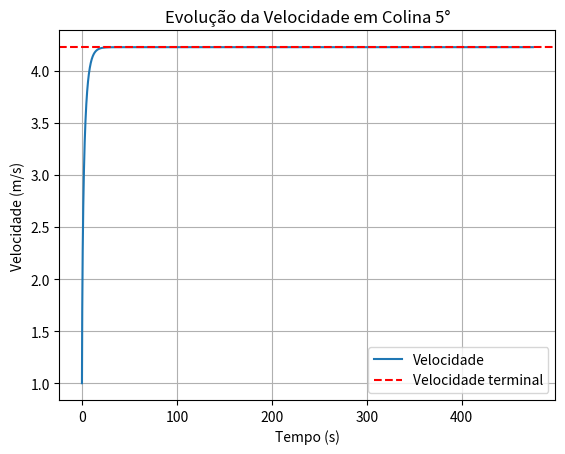

This chart was generated by the following Python code:
import numpy as np
import matplotlib.pyplot as plt

# Parâmetros (mesmos do problema anterior)
P = 0.4 * 735.5       # Potência em watts (0.4 cv)
m = 75.0              # Massa do ciclista + bicicleta em kg
CdA = 0.5             # Área de arrasto em m^2
rho = 1.225           # Densidade do ar em kg/m^3
k = 0.5 * rho * CdA   # Termo do coeficiente de arrasto
g = 9.81              # Aceleração da gravidade em m/s^2
theta = np.deg2rad(5) # Inclinação de 5° em radianos
sin_theta = np.sin(theta)

# Função para encontrar velocidade terminal resolvendo P/v = k v^2 + m g sin(theta)
def find_v_terminal(P, k, m, sin_theta):
    f = lambda v: P/v - k*v**2 - m*g*sin_theta
    # Busca binária em [1e-3, 20]
    a, b = 1e-3, 20.0
    fa, fb = f(a), f(b)
    if fa*fb > 0:
        return np.nan
    for _ in range(50):
        mid = 0.5*(a+b)
        fm = f(mid)
        if fa*fm > 0:
            a, fa = mid, fm
        else:
            b, fb = mid, fm
    return 0.5*(a+b)

v_term_colina = find_v_terminal(P, k, m, sin_theta)

# Simulação temporal por Euler explícito
dt = 0.1       # Passo de tempo em s
t_max = 2000   # Máximo tempo para simulação em s

times = np.arange(0, t_max+dt, dt)
velocities = np.zeros_like(times)
distances  = np.zeros_like(times)

# Condição inicial
velocities[0] = 1.0  # Empurrão inicial 1 m/s

# Integração: m dv/dt = P/v - k v^2 - m g sin(theta)
for i in range(1, len(times)):
    v = velocities[i-1]
    dvdt = (P/v - k*v**2 - m*g*sin_theta) / m
    velocities[i] = max(v + dvdt*dt, 0)  # não deixar ficar negativa
    distances[i] = distances[i-1] + velocities[i]*dt
    if distances[i] >= 2000:
        break

t_2km_colina = times[i]

# Plot
plt.figure()
plt.plot(times[:i+1], velocities[:i+1], label='Velocidade')
plt.axhline(v_term_colina, color='r', linestyle='--', label='Velocidade terminal')
plt.xlabel('Tempo (s)')
plt.ylabel('Velocidade (m/s)')
plt.title('Evolução da Velocidade em Colina 5°')
plt.legend()
plt.grid(True)
plt.show()

# Resultados
print(f"Velocidade terminal em colina 5°: {v_term_colina:.2f} m/s")
print(f"Tempo para percorrer 2 km: {t_2km_colina:.1f} s ({t_2km_colina/60:.1f} min)")
